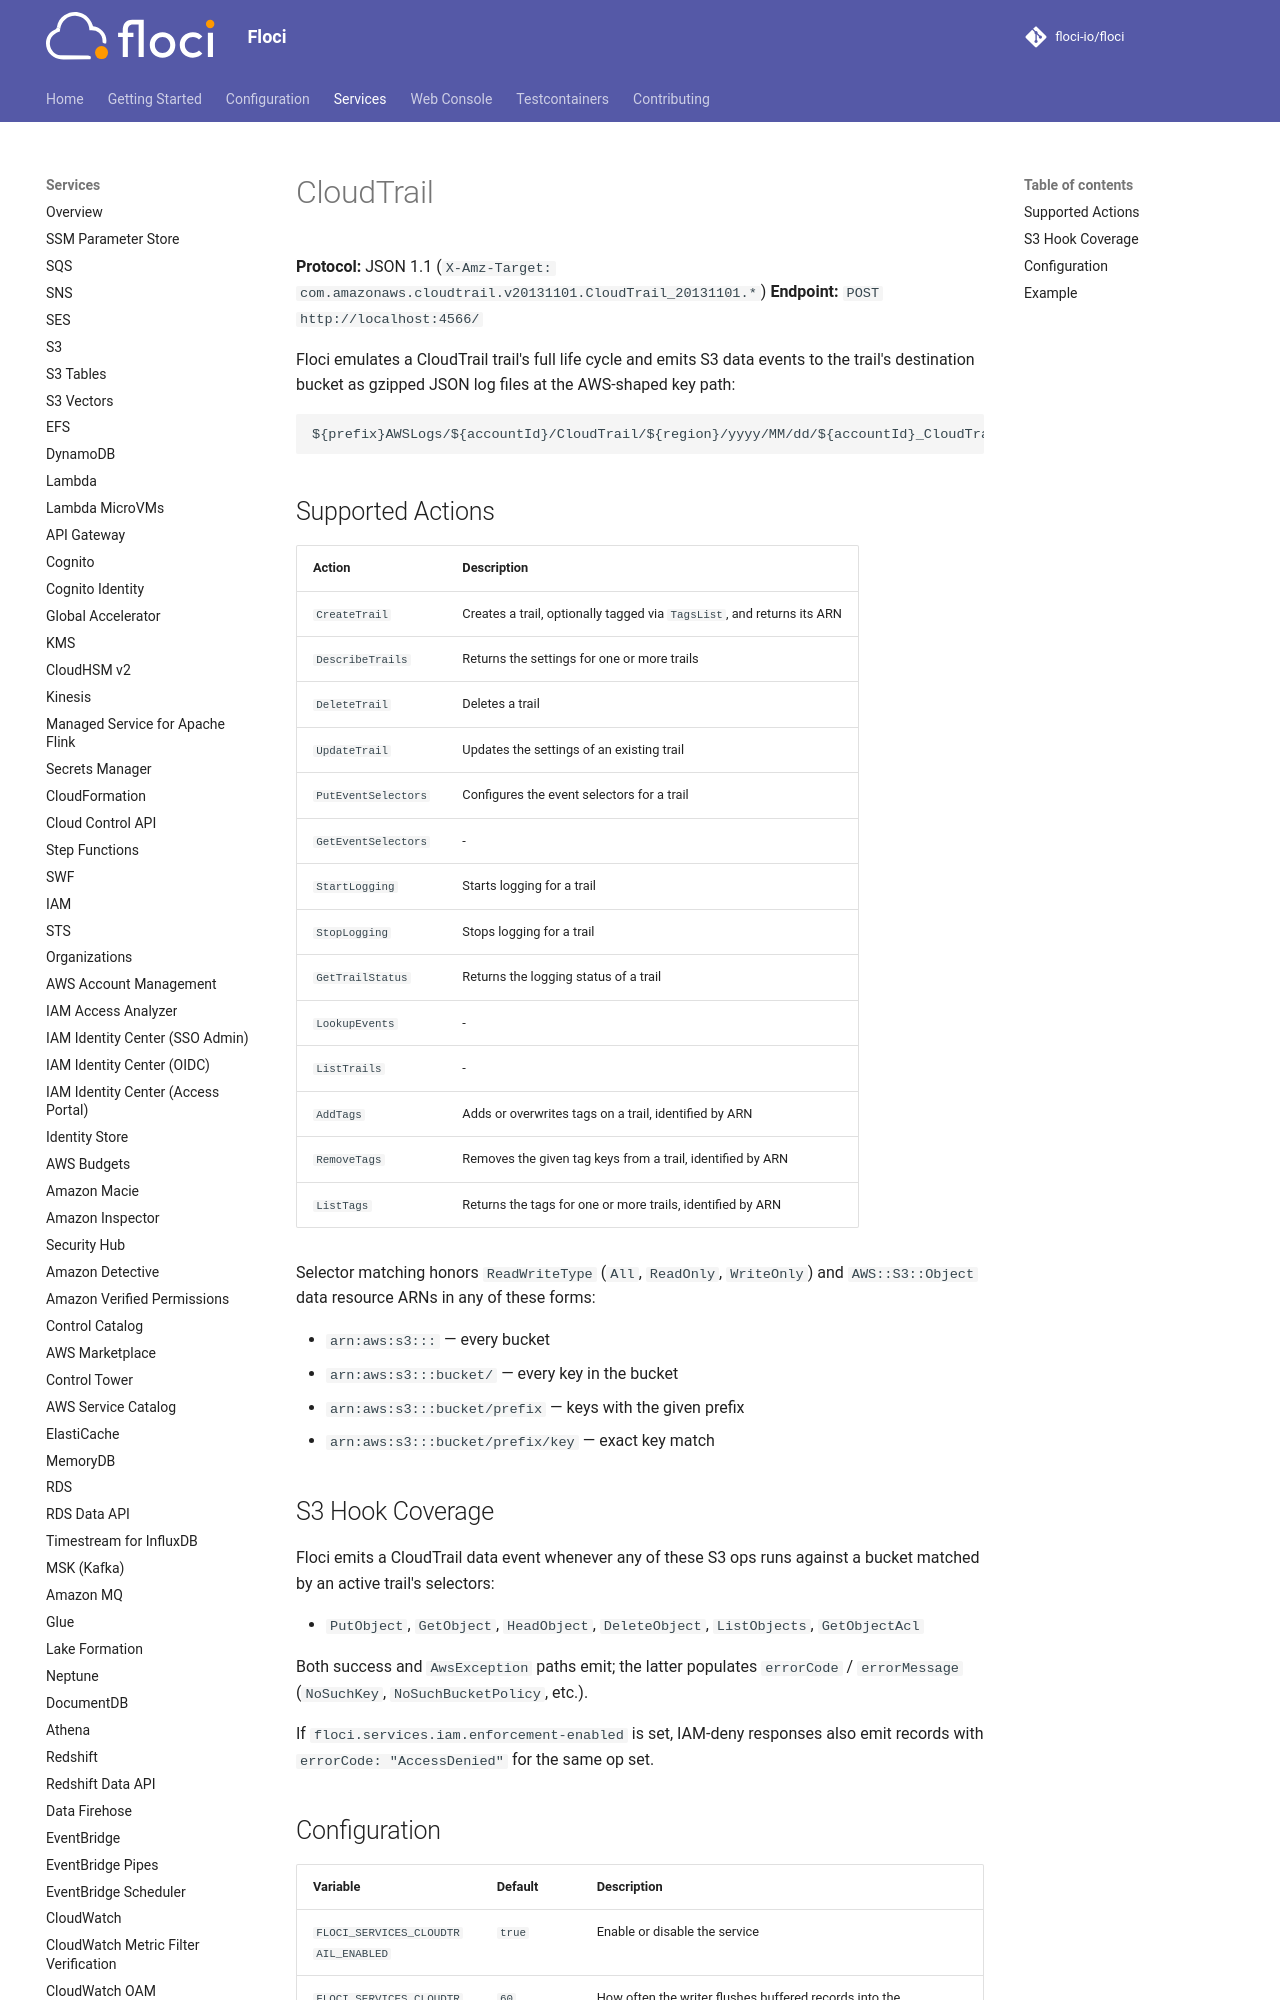

repository: lex00/floci · page: services/cloudtrail/index.html · generator: mkdocs

# CloudTrail

**Protocol:** JSON 1.1 (`X-Amz-Target: com.amazonaws.cloudtrail.v20131101.CloudTrail_20131101.*`)
**Endpoint:** `POST http://localhost:4566/`

Floci emulates a CloudTrail trail's full life cycle and emits S3 data
events to the trail's destination bucket as gzipped JSON log files at the
AWS-shaped key path:

```
${prefix}AWSLogs/${accountId}/CloudTrail/${region}/yyyy/MM/dd/${accountId}_CloudTrail_${region}_${YYYYMMDDTHHMMZ}_${rand12}.json.gz
```

## Supported Actions

<!-- floci:actions:start -->
| Action | Description |
| --- | --- |
| `CreateTrail` | Creates a trail, optionally tagged via `TagsList`, and returns its ARN |
| `DescribeTrails` | Returns the settings for one or more trails |
| `DeleteTrail` | Deletes a trail |
| `UpdateTrail` | Updates the settings of an existing trail |
| `PutEventSelectors` | Configures the event selectors for a trail |
| `GetEventSelectors` | - |
| `StartLogging` | Starts logging for a trail |
| `StopLogging` | Stops logging for a trail |
| `GetTrailStatus` | Returns the logging status of a trail |
| `LookupEvents` | - |
| `ListTrails` | - |
| `AddTags` | Adds or overwrites tags on a trail, identified by ARN |
| `RemoveTags` | Removes the given tag keys from a trail, identified by ARN |
| `ListTags` | Returns the tags for one or more trails, identified by ARN |
<!-- floci:actions:end -->

Selector matching honors `ReadWriteType` (`All`, `ReadOnly`, `WriteOnly`)
and `AWS::S3::Object` data resource ARNs in any of these forms:

- `arn:aws:s3:::` — every bucket
- `arn:aws:s3:::bucket/` — every key in the bucket
- `arn:aws:s3:::bucket/prefix` — keys with the given prefix
- `arn:aws:s3:::bucket/prefix/key` — exact key match
